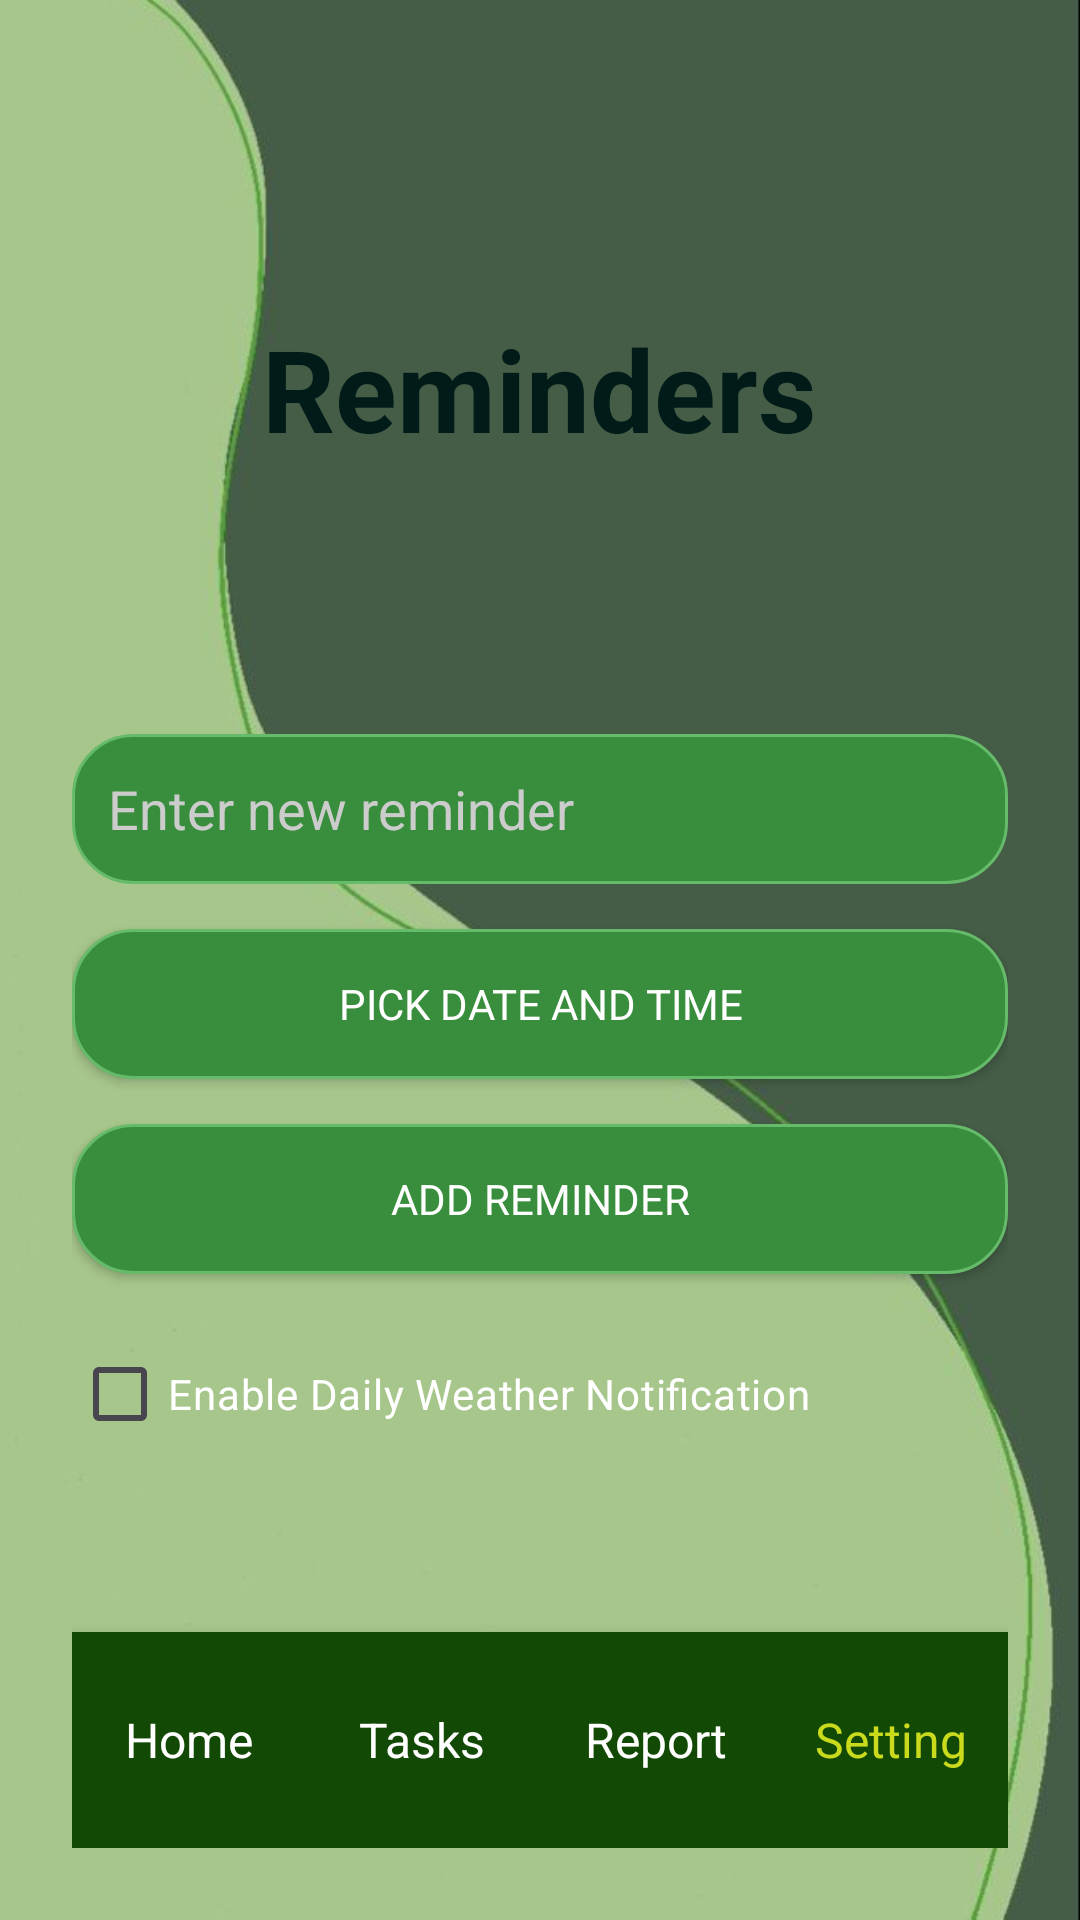

Reconstruct the res/layout file that produces this screen, plus the resources it refers to.
<!-- AndroidManifest.xml: application theme Theme.AgreeCareApp -->
<!-- res/layout/activity_reminder.xml -->
<?xml version="1.0" encoding="utf-8"?>
<RelativeLayout xmlns:android="http://schemas.android.com/apk/res/android"
    xmlns:app="http://schemas.android.com/apk/res-auto"
    android:id="@+id/reminderRoot"
    android:layout_width="match_parent"
    android:layout_height="match_parent"
    android:background="@drawable/bg_main"
    android:padding="24dp">

    
    <androidx.appcompat.widget.Toolbar
        android:id="@+id/toolbar"
        android:layout_width="match_parent"
        android:layout_height="?attr/actionBarSize"
        android:background="@android:color/transparent"
        app:titleTextColor="#FFFFFF" />

    
    <ImageView
        android:id="@+id/backArrow"
        android:layout_width="32dp"
        android:layout_height="32dp"
        android:layout_alignParentStart="true"
        android:layout_marginStart="8dp"
        android:layout_marginTop="8dp"
        android:src="@drawable/back_arrow"
        android:contentDescription="Back"
        android:clickable="true"
        android:focusable="true" />

    
    <ScrollView
        android:id="@+id/scrollView"
        android:layout_width="match_parent"
        android:layout_height="match_parent"
        android:layout_below="@id/toolbar"
        android:layout_above="@id/bottomNavBar"
        android:fillViewport="true">

        <LinearLayout
            android:layout_width="match_parent"
            android:layout_height="wrap_content"
            android:orientation="vertical"
            android:gravity="center_horizontal">

            
            <TextView
                android:layout_width="wrap_content"
                android:layout_height="wrap_content"
                android:text="Reminders"
                android:textSize="38sp"
                android:textStyle="bold"
                android:textColor="#011B18"
                android:layout_marginTop="16dp"
                android:layout_marginBottom="90dp" />

            
            <EditText
                android:id="@+id/etNewReminder"
                android:layout_width="match_parent"
                android:layout_height="50dp"
                android:hint="Enter new reminder"
                android:inputType="text"
                android:padding="12dp"
                android:background="@drawable/ripple_rounded_button"
                android:textColor="#FFFFFF"
                android:textColorHint="#CCCCCC"
                android:layout_marginBottom="15dp" />

            
            <Button
                android:id="@+id/btnPickDateTime"
                android:layout_width="match_parent"
                android:layout_height="50dp"
                android:text="Pick Date and Time"
                android:textColor="#FFFFFF"
                android:background="@drawable/ripple_rounded_button"
                android:layout_marginBottom="15dp" />

            
            <Button
                android:id="@+id/btnAddReminder"
                android:layout_width="match_parent"
                android:layout_height="50dp"
                android:text="Add Reminder"
                android:textColor="#FFFFFF"
                android:background="@drawable/ripple_rounded_button"
                android:layout_marginBottom="16dp" />

            
            <CheckBox
                android:id="@+id/chkDailyWeatherNotification"
                android:layout_width="match_parent"
                android:layout_height="wrap_content"
                android:text="Enable Daily Weather Notification"
                android:textColor="#FFFFFF"
                android:layout_marginBottom="16dp" />

            
            <androidx.recyclerview.widget.RecyclerView
                android:id="@+id/rvReminders"
                android:layout_width="match_parent"
                android:layout_height="wrap_content"
                android:paddingTop="8dp"
                android:scrollbars="vertical"
                android:contentDescription="List of reminders" />
        </LinearLayout>
    </ScrollView>

    
    <LinearLayout
        android:id="@+id/bottomNavBar"
        android:layout_width="match_parent"
        android:layout_height="72dp"
        android:layout_alignParentBottom="true"
        android:orientation="horizontal"
        android:background="#124904"
        android:weightSum="4"
        android:elevation="8dp">

        <LinearLayout
            android:id="@+id/navHome"
            android:layout_width="0dp"
            android:layout_height="match_parent"
            android:layout_weight="1"
            android:gravity="center"
            android:orientation="vertical"
            android:clickable="true"
            android:focusable="true">
            <TextView
                android:layout_width="wrap_content"
                android:layout_height="wrap_content"
                android:text="Home"
                android:textColor="#FFFFFF"
                android:textSize="16sp" />
        </LinearLayout>

        <LinearLayout
            android:id="@+id/navTasks"
            android:layout_width="0dp"
            android:layout_height="match_parent"
            android:layout_weight="1"
            android:gravity="center"
            android:orientation="vertical"
            android:clickable="true"
            android:focusable="true">
            <TextView
                android:layout_width="wrap_content"
                android:layout_height="wrap_content"
                android:text="Tasks"
                android:textColor="#FFFFFF"
                android:textSize="16sp" />
        </LinearLayout>

        <LinearLayout
            android:id="@+id/navReport"
            android:layout_width="0dp"
            android:layout_height="match_parent"
            android:layout_weight="1"
            android:gravity="center"
            android:orientation="vertical"
            android:clickable="true"
            android:focusable="true">
            <TextView
                android:layout_width="wrap_content"
                android:layout_height="wrap_content"
                android:text="Report"
                android:textColor="#FFFFFF"
                android:textSize="16sp" />
        </LinearLayout>

        <LinearLayout
            android:id="@+id/navSettings"
            android:layout_width="0dp"
            android:layout_height="match_parent"
            android:layout_weight="1"
            android:gravity="center"
            android:orientation="vertical"
            android:clickable="true"
            android:focusable="true">
            <TextView
                android:layout_width="wrap_content"
                android:layout_height="wrap_content"
                android:text="Setting"
                android:textColor="#C9DB1C"
                android:textSize="16sp" />
        </LinearLayout>
    </LinearLayout>
</RelativeLayout>
<!-- resources referenced by this layout -->
<resources>
  <!-- drawable bg_main: jpg bitmap (drawable, 16372 bytes) -->
  <!-- drawable ripple_rounded_button (drawable) -->
  <?xml version="1.0" encoding="utf-8"?>
  <ripple xmlns:android="http://schemas.android.com/apk/res/android"
      android:color="#33FFFFFF"> 
  
      
      <item>
          <shape android:shape="rectangle">
              <solid android:color="#388E3C" /> 
              <stroke
                  android:width="1dp"
                  android:color="#66BB6A" /> 
              <corners android:radius="20dp" /> 
          </shape>
      </item>
  
      
      <item android:id="@android:id/mask">
          <shape android:shape="rectangle">
              <solid android:color="#99FFFFFF" /> 
              <corners android:radius="20dp" />
          </shape>
      </item>
  </ripple>
  <style name="Theme.AgreeCareApp" parent="Base.Theme.AgreeCareApp" />
  <style name="Base.Theme.AgreeCareApp" parent="Theme.Material3.DayNight.NoActionBar">
          
          <item name="colorPrimary">@color/primaryColor</item>
          
          <item name="colorOnPrimary">@color/white</item>
          
          <item name="colorSecondary">@color/secondaryColor</item>
          
          <item name="colorOnSecondary">@color/white</item>
          
          <item name="android:colorBackground">@color/backgroundColor</item>
          
          <item name="android:textColor">@color/textColorPrimary</item>
          
          <item name="android:fontFamily">sans-serif</item>
      </style>
  <color name="primaryColor">#0A490D</color>
  <color name="white">#FFFFFF</color>
  <color name="secondaryColor">#06453E</color>
  <color name="backgroundColor">#FFFFFF</color>
  <color name="textColorPrimary">#000000</color>
</resources>
